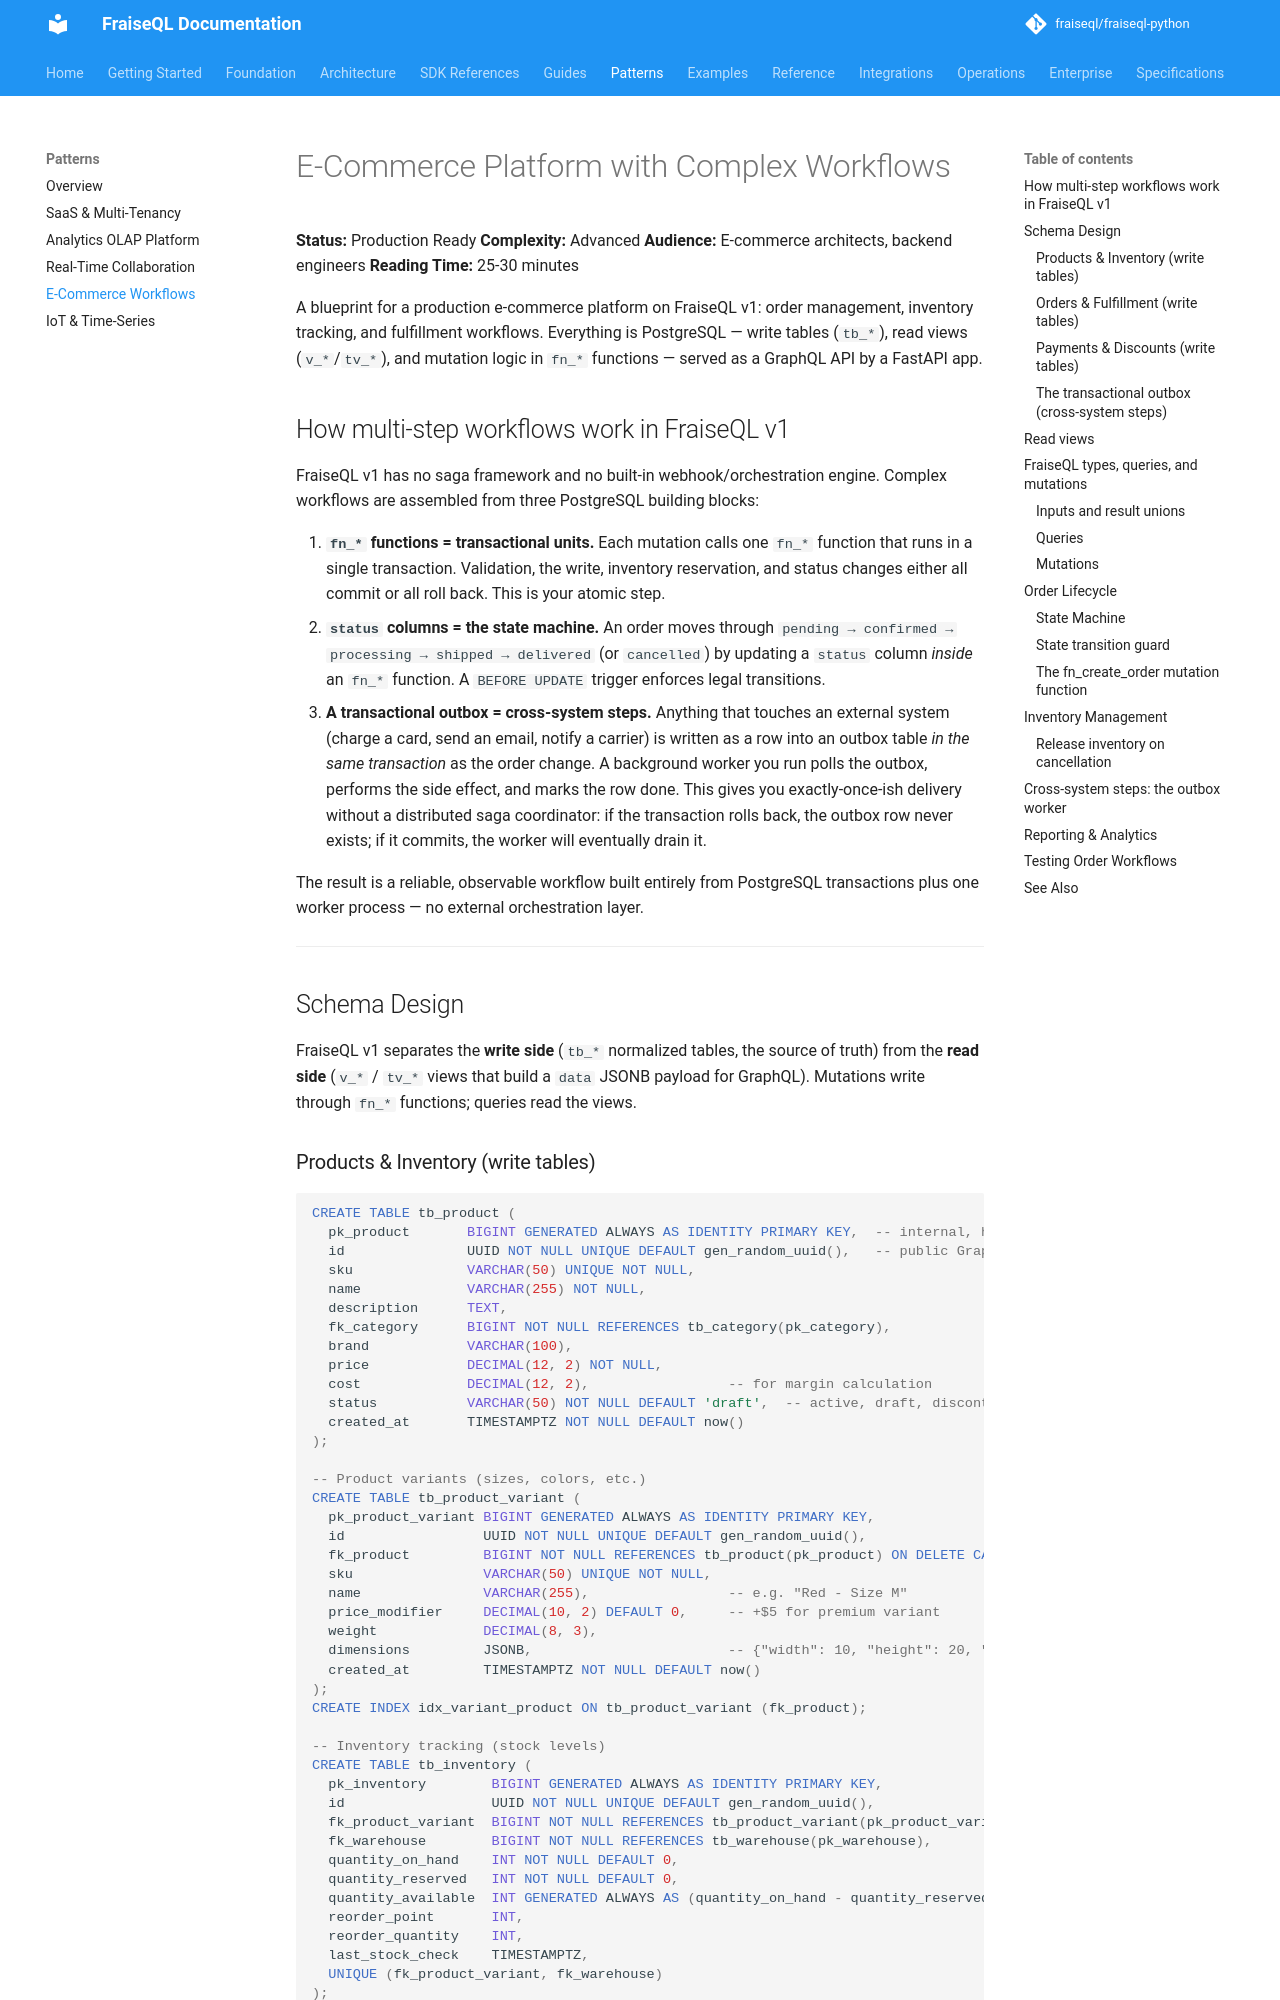

repository: fraiseql/fraiseql-python · page: patterns/ecommerce-workflows/index.html · generator: mkdocs

---
title: E-Commerce Platform with Complex Workflows
description: Building a production e-commerce platform on FraiseQL v1 with order management, inventory tracking, and fulfillment workflows backed by PostgreSQL.
keywords: ["workflow", "ecommerce", "orders", "inventory", "fulfillment", "postgresql"]
tags: ["documentation", "patterns"]
---

# E-Commerce Platform with Complex Workflows

**Status:** Production Ready
**Complexity:** Advanced
**Audience:** E-commerce architects, backend engineers
**Reading Time:** 25-30 minutes

A blueprint for a production e-commerce platform on FraiseQL v1: order
management, inventory tracking, and fulfillment workflows. Everything is
PostgreSQL — write tables (`tb_*`), read views (`v_*`/`tv_*`), and mutation
logic in `fn_*` functions — served as a GraphQL API by a FastAPI app.

## How multi-step workflows work in FraiseQL v1

FraiseQL v1 has no saga framework and no built-in webhook/orchestration engine.
Complex workflows are assembled from three PostgreSQL building blocks:

1. **`fn_*` functions = transactional units.** Each mutation calls one
   `fn_*` function that runs in a single transaction. Validation, the write,
   inventory reservation, and status changes either all commit or all roll
   back. This is your atomic step.
2. **`status` columns = the state machine.** An order moves through
   `pending → confirmed → processing → shipped → delivered` (or `cancelled`)
   by updating a `status` column *inside* an `fn_*` function. A `BEFORE UPDATE`
   trigger enforces legal transitions.
3. **A transactional outbox = cross-system steps.** Anything that touches an
   external system (charge a card, send an email, notify a carrier) is written
   as a row into an outbox table *in the same transaction* as the order change.
   A background worker you run polls the outbox, performs the side effect, and
   marks the row done. This gives you exactly-once-ish delivery without a
   distributed saga coordinator: if the transaction rolls back, the outbox row
   never exists; if it commits, the worker will eventually drain it.

The result is a reliable, observable workflow built entirely from PostgreSQL
transactions plus one worker process — no external orchestration layer.

---

## Schema Design

FraiseQL v1 separates the **write side** (`tb_*` normalized tables, the source
of truth) from the **read side** (`v_*` / `tv_*` views that build a `data`
JSONB payload for GraphQL). Mutations write through `fn_*` functions; queries
read the views.
